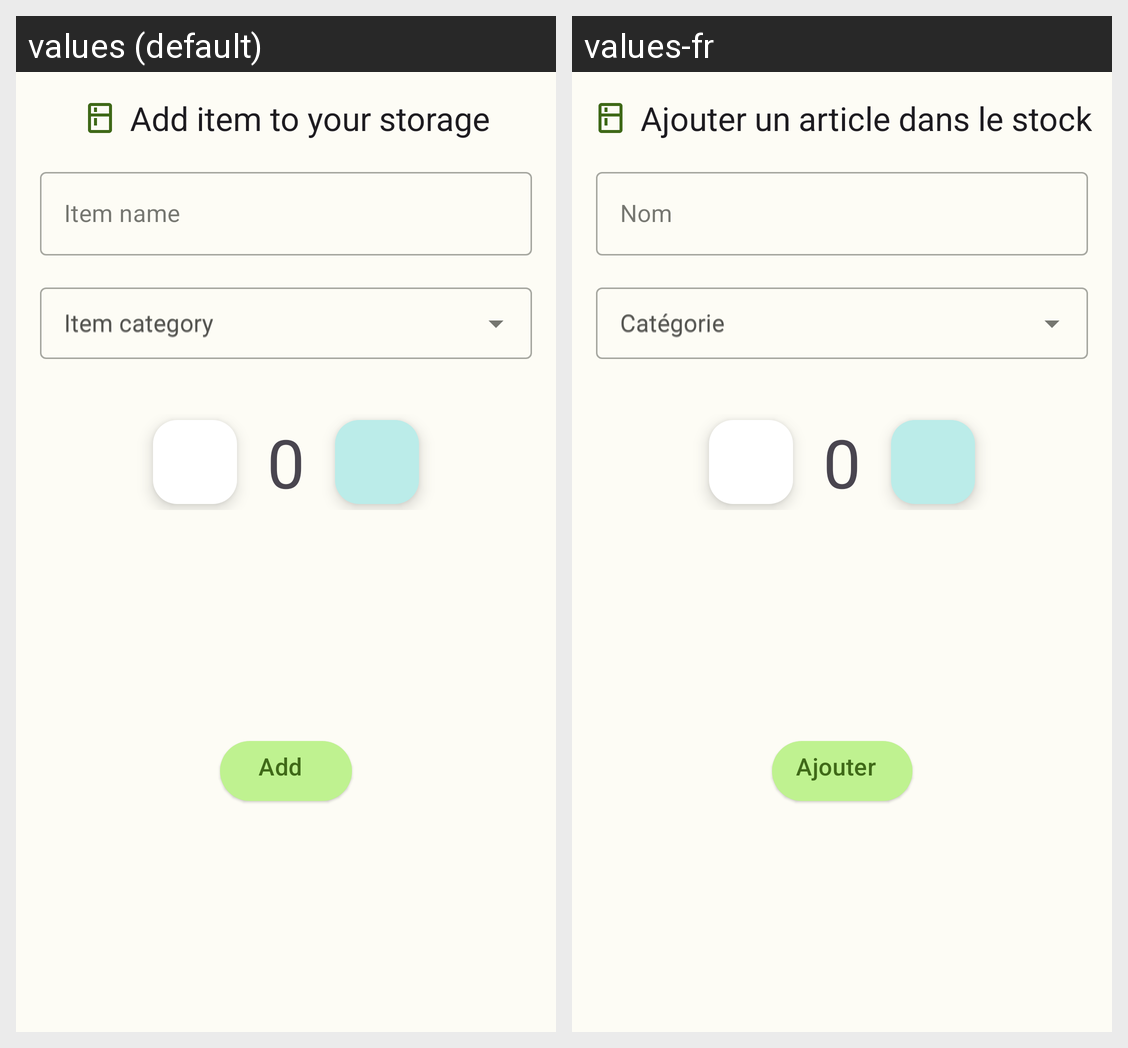

Locale-by-locale string values for the Android screen shown in this grid:
Android screen res/layout/fragment_add_item_to_storage.xml rendered under 2 locales, left to right: values (default), values-fr. Device: Nexus 5 (rendered at 1080×1920; each locale shown at half size, 540×960, under a caption strip naming it); theme AppTheme.
Strings drawn on this screen, with the default value and each locale's value (text and hints the layout hard-codes, and strings that could not be matched under every locale, appear in the picture but are not listed):

add_article_to_storage
  values: Add item to your storage
  values-fr: Ajouter un article dans le stock

item_name
  values: Item name
  values-fr: Nom

item_category
  values: Item category
  values-fr: Catégorie

add
  values: Add
  values-fr: Ajouter
